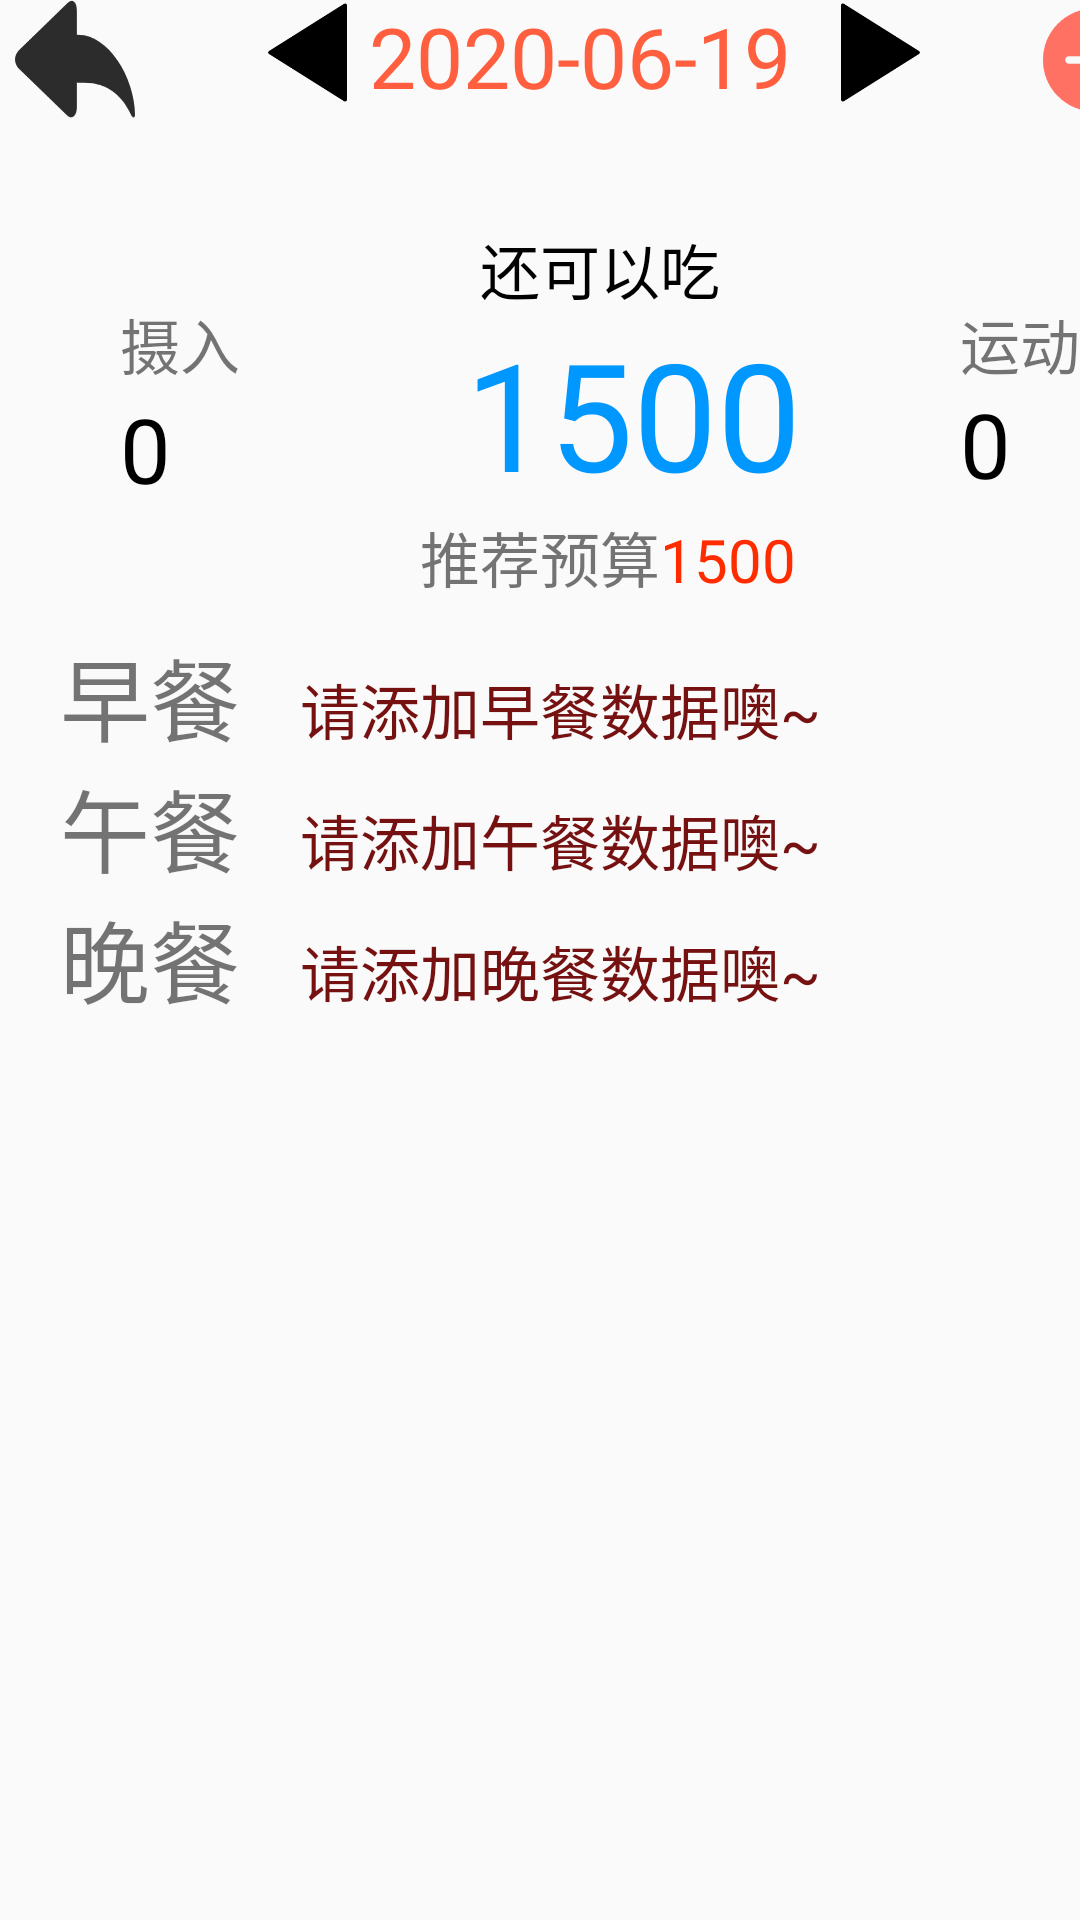

Android layout source for this screen:
<!-- AndroidManifest.xml: application theme AppTheme.NoActionBar -->
<!-- res/layout/activity_food_condition.xml -->
<?xml version="1.0" encoding="utf-8"?>
<ScrollView android:layout_width="match_parent"
    android:layout_height="match_parent"
    xmlns:android="http://schemas.android.com/apk/res/android"
    android:background="@drawable/foodcon_bg"
    >

    <RelativeLayout
        android:layout_width="match_parent"
        android:layout_height="wrap_content">
        <LinearLayout
            android:id="@+id/ll_foodCon_top"
            android:layout_width="match_parent"
            android:orientation="horizontal"
            android:layout_height="40dp"
            >
            <ImageView
                android:id="@+id/iv_foodCon_toBack"
                android:layout_width="40dp"
                android:layout_height="40dp"
                android:scaleType="fitXY"
                android:src="@drawable/showfood_back"
                android:layout_marginLeft="5dp"
                android:onClick="goBack"
                ></ImageView>
            <LinearLayout
                android:id="@+id/ll_foodCon_top_middle"
                android:layout_width="250dp"
                android:layout_height="wrap_content"
                android:orientation="horizontal"
                android:layout_marginLeft="40dp">
                <ImageView
                    android:id="@+id/iv_dayBack"
                    android:layout_width="35dp"
                    android:layout_height="35dp"
                    android:src="@drawable/day_back"
                    android:onClick="dayBack"
                    ></ImageView>
                <TextView
                    android:id="@+id/tv_foodCon_date"
                    android:layout_width="150dp"
                    android:layout_height="wrap_content"
                    android:text="2020-06-19"
                    android:textSize="28dp"
                    android:layout_marginLeft="3dp"
                    android:textColor="#ff5f3e"></TextView>
                <ImageView
                    android:id="@+id/iv_dayForward"
                    android:layout_width="35dp"
                    android:layout_height="35dp"
                    android:layout_marginLeft="3dp"
                    android:src="@drawable/day_forward"
                    android:onClick="dayForward"
                    ></ImageView>
            </LinearLayout>
            <ImageView
                android:id="@+id/iv_toShowFood"
                android:layout_width="40dp"
                android:layout_height="40dp"
                android:src="@drawable/showfood_add"
                android:layout_marginLeft="10dp"
                android:onClick="toShowFood"
                ></ImageView>
        </LinearLayout>
        <RelativeLayout
            android:id="@+id/ll_foodCon_middle"
            android:layout_width="match_parent"
            android:layout_height="170dp"
            android:orientation="horizontal"
            android:layout_below="@id/ll_foodCon_top">
            <TextView
                android:id="@+id/tv_sheru"
                android:layout_width="wrap_content"
                android:layout_height="wrap_content"
                android:text="摄入"
                android:textSize="20dp"
                android:layout_marginLeft="40dp"
                android:layout_marginTop="60dp">
            </TextView>
            <TextView
                android:id="@+id/tv_foodCon_taken"
                android:layout_width="100dp"
                android:layout_height="wrap_content"
                android:layout_below="@id/tv_sheru"
                android:text="0"
                android:textColor="#000"
                android:textSize="30dp"
                android:layout_marginLeft="40dp">
            </TextView>
            <LinearLayout
                android:id="@+id/ll_foodCon_middle_middle"
                android:layout_width="200dp"
                android:layout_height="match_parent"
                android:orientation="vertical"
                android:layout_marginLeft="20dp"
                android:layout_toRightOf="@id/tv_sheru"
                >
                <TextView
                    android:id="@+id/tv_foodCon_middle_text"
                    android:layout_width="wrap_content"
                    android:layout_height="wrap_content"
                    android:text="还可以吃"
                    android:textSize="20dp"
                    android:textColor="#000"
                    android:layout_marginLeft="60dp"
                    android:layout_marginTop="35dp"></TextView>

                <TextView
                    android:id="@+id/tv_foodCon_leftCal"
                    android:layout_width="wrap_content"
                    android:layout_height="wrap_content"
                    android:layout_marginLeft="55dp"
                    android:text="1500"
                    android:textColor="#0097ff"
                    android:textSize="50dp"></TextView>

                <LinearLayout
                    android:layout_width="wrap_content"
                    android:layout_height="wrap_content"
                    android:orientation="horizontal"
                    android:layout_marginLeft="40dp">
                    <TextView
                        android:layout_width="wrap_content"
                        android:layout_height="wrap_content"
                        android:text="推荐预算"
                        android:textSize="20dp"
                        ></TextView>
                    <TextView
                        android:id="@+id/tv_foodCon_needCal"
                        android:layout_width="wrap_content"
                        android:layout_height="wrap_content"
                        android:text="1500"
                        android:textSize="20dp"
                        android:textColor="#FF2C00"
                        ></TextView>
                </LinearLayout>

            </LinearLayout>
            <TextView
                android:id="@+id/tv_yundong"
                android:layout_width="wrap_content"
                android:layout_height="wrap_content"
                android:text="运动"
                android:textSize="20dp"
                android:layout_toRightOf="@id/ll_foodCon_middle_middle"
                android:layout_marginLeft="20dp"
                android:layout_marginTop="60dp"
                >
            </TextView>

            <TextView
                android:id="@+id/tv_foodCon_expend"
                android:layout_width="100dp"
                android:layout_height="wrap_content"
                android:layout_below="@id/tv_yundong"
                android:layout_marginLeft="20dp"
                android:layout_marginTop="-2dp"
                android:layout_toRightOf="@id/ll_foodCon_middle_middle"
                android:text="0"
                android:textColor="#000"
                android:textSize="30dp"></TextView>
        </RelativeLayout>
        <LinearLayout
            android:layout_width="match_parent"
            android:layout_height="wrap_content"
            android:orientation="vertical"
            android:layout_below="@id/ll_foodCon_middle">
            <LinearLayout
                android:id="@+id/ll_foodCon_breakfast"
                android:layout_width="match_parent"
                android:layout_height="wrap_content"
                android:orientation="horizontal"
                >
                <TextView
                    android:layout_width="wrap_content"
                    android:layout_height="wrap_content"
                    android:text="早餐"
                    android:textSize="30dp"
                    android:layout_marginLeft="20dp">
                </TextView>
                <TextView
                    android:id="@+id/tv_breakfast_remind"
                    android:layout_width="wrap_content"
                    android:layout_height="wrap_content"
                    android:layout_marginLeft="20dp"
                    android:text="请添加早餐数据噢~"
                    android:textSize="20dp"
                    android:textColor="#751111"></TextView>
            </LinearLayout>

            <ListView
                android:id="@+id/lv_breakfast"
                android:layout_width="wrap_content"
                android:layout_height="wrap_content"></ListView>

            <LinearLayout
                android:id="@+id/ll_foodCon_lunch"
                android:layout_width="match_parent"
                android:layout_height="wrap_content"
                android:orientation="horizontal"
                >
                <TextView
                    android:layout_width="wrap_content"
                    android:layout_height="wrap_content"
                    android:text="午餐"
                    android:textSize="30dp"
                    android:layout_marginLeft="20dp">
                </TextView>
                <TextView
                    android:id="@+id/tv_lunch_remind"
                    android:layout_width="wrap_content"
                    android:layout_height="wrap_content"
                    android:layout_marginLeft="20dp"
                    android:text="请添加午餐数据噢~"
                    android:textSize="20dp"
                    android:textColor="#751111"></TextView>
            </LinearLayout>
            <ListView
                android:id="@+id/lv_lunch"
                android:layout_width="wrap_content"
                android:layout_height="wrap_content">
            </ListView>
            <LinearLayout
                android:id="@+id/ll_foodCon_dinner"
                android:layout_width="match_parent"
                android:layout_height="wrap_content"
                android:orientation="horizontal"
                >
                <TextView
                    android:layout_width="wrap_content"
                    android:layout_height="wrap_content"
                    android:text="晚餐"
                    android:textSize="30dp"
                    android:layout_marginLeft="20dp">
                </TextView>
                <TextView
                    android:id="@+id/tv_dinner_remind"
                    android:layout_width="wrap_content"
                    android:layout_height="wrap_content"
                    android:layout_marginLeft="20dp"
                    android:text="请添加晚餐数据噢~"
                    android:textSize="20dp"
                    android:textColor="#751111"></TextView>
            </LinearLayout>
            <ListView
                android:id="@+id/lv_dinner"
                android:layout_width="wrap_content"
                android:layout_height="wrap_content">
            </ListView>
        </LinearLayout>
    </RelativeLayout>


</ScrollView>
<!-- resources referenced by this layout -->
<resources>
  <!-- drawable day_back: png bitmap (drawable, 3513 bytes) -->
  <!-- drawable day_forward: png bitmap (drawable, 2931 bytes) -->
  <!-- drawable showfood_add: png bitmap (drawable, 5568 bytes) -->
  <!-- drawable showfood_back: png bitmap (drawable, 6159 bytes) -->
  <style name="AppTheme.NoActionBar">
          <item name="windowActionBar">false</item>
          <item name="windowNoTitle">true</item>
      </style>
</resources>
